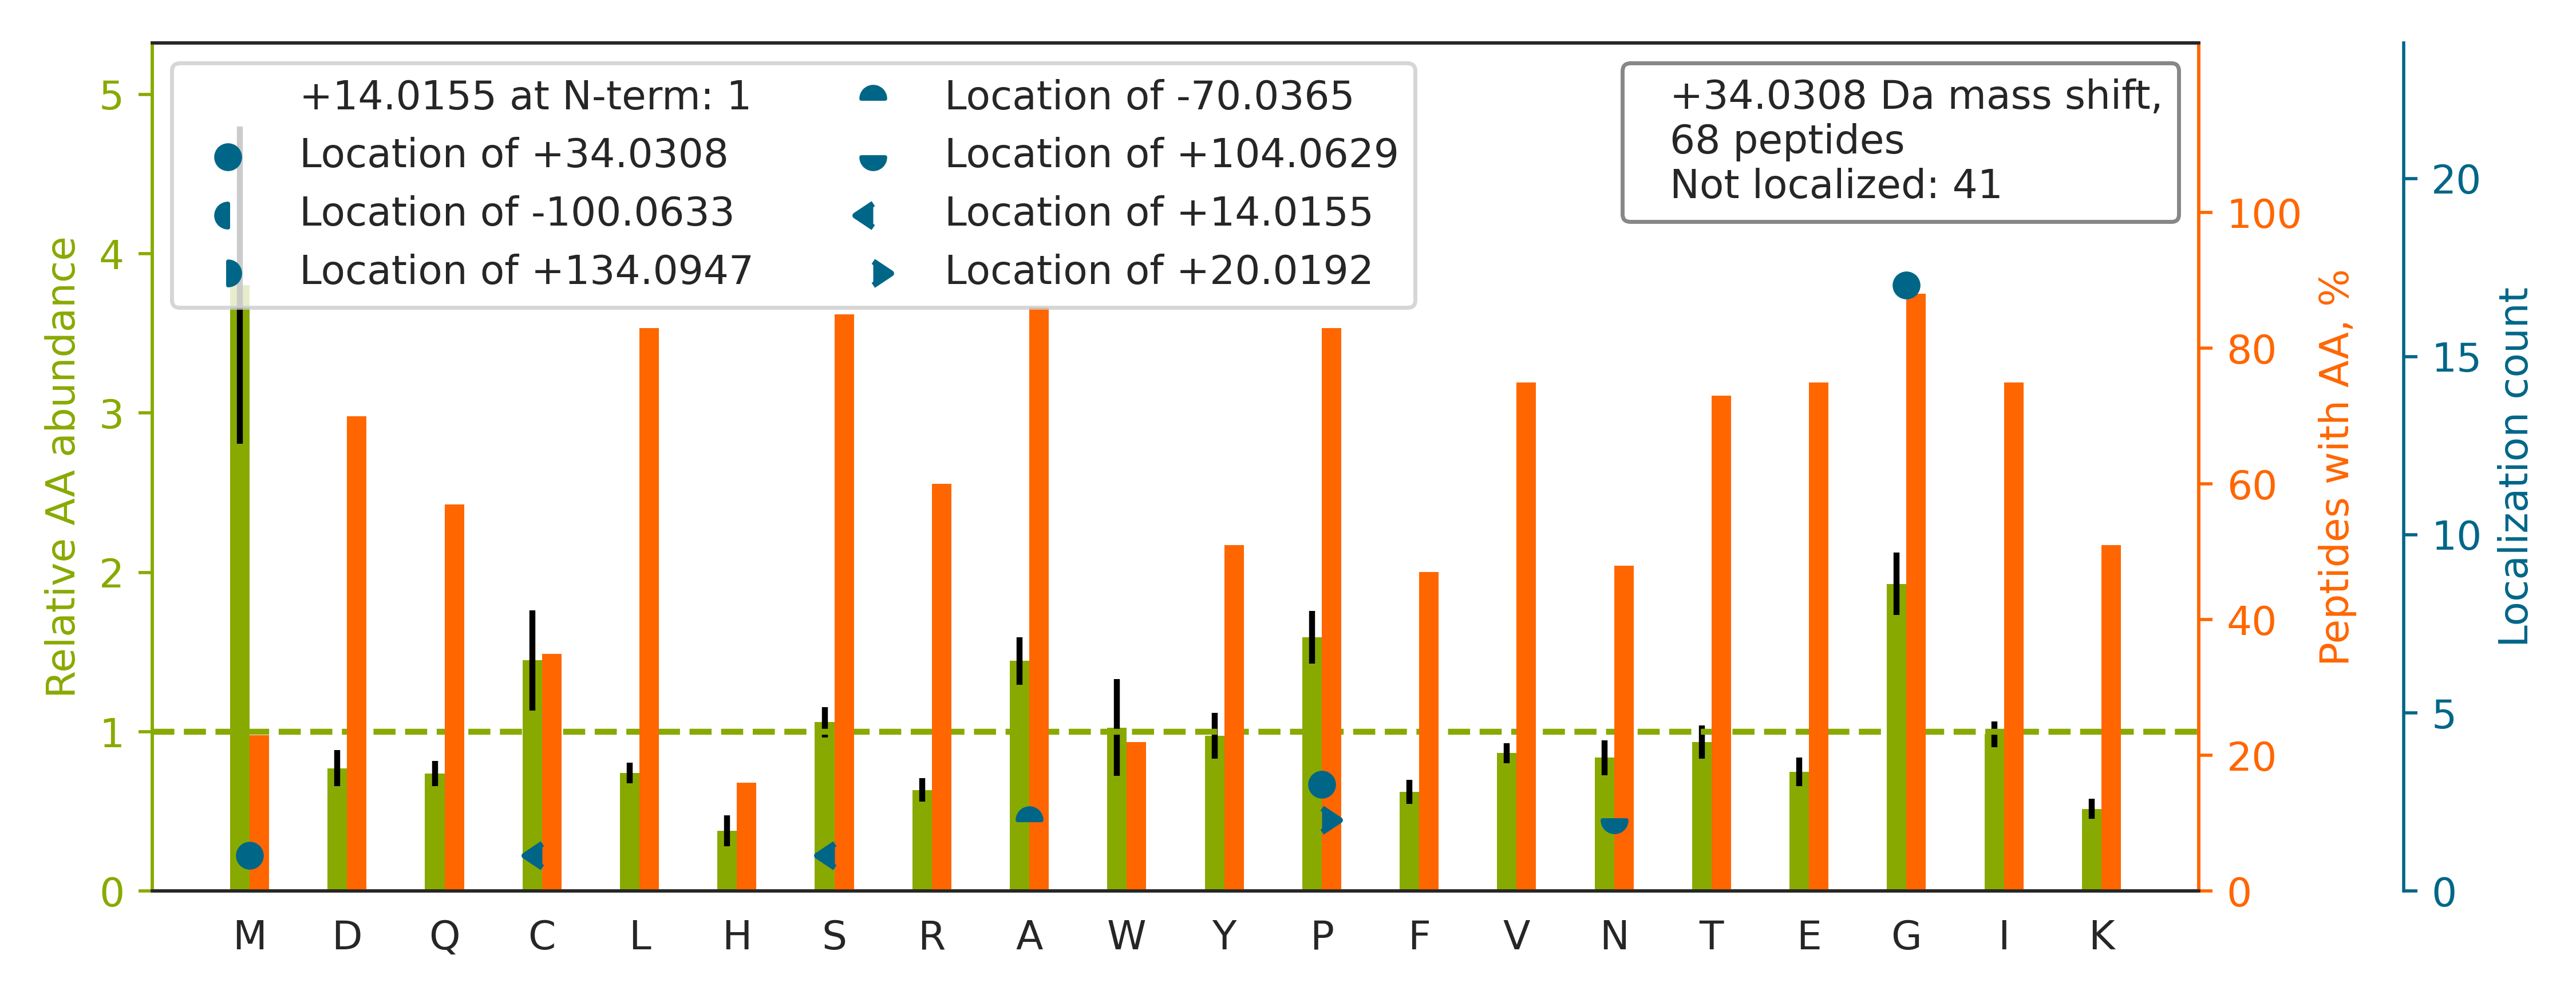

The table this chart was drawn from, first rows:
top isoform	localization score	spectrum
K.LQVEPAVDTSG[+34]VQCYGPGIEGQGVFR.E	0.9679	48CPTAC_COprospective_W_VU_20151209_15CO…
K.EVVTSEDGSDCPEAMDLGTLSGIGTLDGFR.H		88CPTAC_COprospective_W_VU_20160705_11CO…
K.APGVGGAFAGIPGVGPFGGPQPGVPLGYPIK.A		15CPTAC_COprospective_W_VU_20151102_09CO…
K.YGAAVPGVLGGLGALGGVGIPGGVVGAGPAAAAAAAK.…		13CPTAC_COprospective_W_VU_20151030_06CO…
K.ALANVNIGSLICNVGAGGPAPAAGAAPAGGPAPSTAAA…		86CPTAC_COprospective_W_VU_20160628_11CO…
K.CEDIDECSTIPGICEGGECTNTVSSYFCK.C		52CPTAC_COprospective_W_VU_20160223_11CO…
R.IVGYFVSGCDPSIM[+34]GIGPVPAISGALK.K	0.008278	09CPTAC_COprospective_W_VU_20150928_05CO…
K.FGAGAAGVLPGVGGAGVPGVPGAIPGIGGIAGVGTPAA…		69CPTAC_COprospective_W_VU_20160407_22CO…
K.ALGALVDNCAPGLCPDWEAWDPNQPVENAR.E		70CPTAC_COprospective_W_VU_20160421_11CO…
R.FGEGLLEAELAALCPTTLAPYYLR.A		51CPTAC_COprospective_W_VU_20160215_16CO…
R.GFSGLQGPPGPPGSPGEQGPSGASGPAGPR.G		57CPTAC_COprospective_W_VU_20160317_15CO…
R.VLELPYQGEELSMVILLPDDIEDESTGLK.K		43CPTAC_COprospective_W_VU_20151130_01CO…
R.GAQGPAGPAGPPGLIGEQGISGPR.G		46CPTAC_COprospective_W_VU_20151209_09CO…
K.SQCCSSLG[+34]AAWGSPCTLCQVDPICGK.G	0.9296	52CPTAC_COprospective_W_VU_20160223_11CO…
K.DAG[+34]EGGLSLAVEGPSK.A	0.9185	89CPTAC_COprospective_W_VU_20160707_11CO…
R.VPAGSAAVFPCIASGYPTPDISWSK.L		66CPTAC_COprospective_W_VU_20160323_11CO…
R.NQINALTSFVDASMVYGSEEPLAR.N		72CPTAC_COprospective_W_VU_20160422_05CO…
R.VGAGAPVYMAAVLEYLTAEILELAGNAAR.D		81CPTAC_COprospective_W_VU_20160915_11CO…
R.IVDILYATDEG[+34]FVIPDEGGPQEEQEEY.-	0.956	83CPTAC_COprospective_W_VU_20160524_05CO…
R.AALPSHVVTMLDNFPTNLHPMSQLSAAVTALNSESNFA…		10CPTAC_COprospective_W_VU_20151002_05CO…
R.GGLGGGYGGASGMGGITAVTVNQSLLSPLVLEVDPNIQ…		42CPTAC_COprospective_W_VU_20151124_05CO…
K.THTCPPCPAPELLGGPSVFLFPPKPK.D		41CPTAC_COprospective_W_VU_20151124_21CO…
R.FQSSAVMALQEACEAYLVGLFEDTNLCAIHAK.R		86CPTAC_COprospective_W_VU_20160628_11CO…
K.AAQAGVAVG[+34]DWVLSIDGENAGSLTHIEAQNK.I	0.6845	70CPTAC_COprospective_W_VU_20160421_11CO…
R.MMITSQDVLHSWAVPTLGLK.T		22CPTAC_COprospective_W_VU_20150202_05CO…
K.GSPGADGPAGAP[+34]GTPGPQGIAGQR.G	0.9299	66CPTAC_COprospective_W_VU_20160323_11CO…
R.LPEEWSQWLGGSSWPGYVRPLPPAAIESPAVAAPAYSR…		51CPTAC_COprospective_W_VU_20160215_16CO…
R.VTISCSGSSSNIG[+34]SNTVNWYQQLPGTAPK.L	0.6724	83CPTAC_COprospective_W_VU_20160524_05CO…
K.GLGTDEESILTLLTSR.S		05CPTAC_COprospective_W_VU_20150915_05CO…
R.SAGWNIPIG[+34]LLYCDLPEPR.K	0.7601	52CPTAC_COprospective_W_VU_20160223_11CO…
R.AAVPIVNLKDELLFP[+34]SWEALFSGSEGPLKPGAR…	0.8338	67CPTAC_COprospective_W_VU_20160324_16CO…
R.SSLFA[-70]QIN[+104]QGESITHALK.H	0.1034	31CPTAC_COprospective_W_VU_20150810_11CO…
K.ELSTTLNADEAVTRGCALQCAILSPAFK.V		56CPTAC_COprospective_W_VU_20160303_01CO…
R.S[+14]SGP[+20]YGGGGQYFAKPR.N	0.505	90CPTAC_COprospective_W_VU_20160728_11CO…
R.GAPGAVG[+34]APGPAGATGDRGEAGAAGPAGPAGPR…	8.419308893878963e-05	18CPTAC_COprospective_W_VU_20151105_14CO…
K.SYWLSTTAPLPMMPVAEDEIKPYISR.C		11CPTAC_COprospective_W_VU_20151002_05CO…
R.VGSSNFRGGLGGGYGGASGMGGITAVTVNQSLLSPLVL…		35CPTAC_COprospective_W_VU_20150901_16CO…
K.GCPAALPLSNLYETLGVVGSTTTQLYTDR.T		49CPTAC_COprospective_W_VU_20151222_11CO…
R.FGSYCPTTCGIADFLSTYQTK.V		64CPTAC_COprospective_W_VU_20160318_11CO…
K.TISSSLAVVDLIDAIQPGCINYDLVK.S		52CPTAC_COprospective_W_VU_20160223_11CO…
R.FGGGGDAGSKGPMVSAQESQAQAILQQAR.L		22CPTAC_COprospective_W_VU_20150202_05CO…
K.HAVITVPAYFNDSQR.Q		56CPTAC_COprospective_W_VU_20160303_01CO…
K.GEPGVVGAVGTAGPSGPSGLPGER.G		57CPTAC_COprospective_W_VU_20160317_15CO…
K.DQG[+34]ELERQLLQANPILEAFGNAK.T	0.9997	58CPTAC_COprospective_W_VU_20160318_11CO…
K.SFIKDYPVVSIEDPFDQDDWGAWQK.F		43CPTAC_COprospective_W_VU_20151130_01CO…
K.VLLSICSLLC[+14]DP[+20]NPDDPLVPEIAR.I	0.8364	49CPTAC_COprospective_W_VU_20151222_11CO…
R.DLEVVAATPTSLLISWDAPAVTVR.Y		76CPTAC_COprospective_W_VU_20160502_11CO…
K.QSAYDSKADIWSLG[+34]ITAIELAR.G	1.0	75CPTAC_COprospective_W_VU_20160502_11CO…
R.SCTDIDECEDNPNICDGGQCTNIPGEYR.C		85CPTAC_COprospective_W_VU_20160630_11CO…
R.CLGIPTRVVTNYNSAHDQNSNLLIEYFR.N		09CPTAC_COprospective_W_VU_20150928_05CO…
R.TWIEG[+34]LTGLSIGPDFQK.G	0.9853	33CPTAC_COprospective_W_VU_20150818_11CO…
K.TGPPGPGGVVGPQGPTGETGPIGER.G		52CPTAC_COprospective_W_VU_20160223_11CO…
K.QTQTFTTYSDNQPGVLIQVYEGER.A		88CPTAC_COprospective_W_VU_20160705_11CO…
K.HG[+34]NRGETGPSGPVGPAGAVGPR.G	0.8052	93CPTAC_COprospective_W_VU_20160729_11CO…
R.YFAGNLASGGAAGATSLCFVYPLDFAR.T		13CPTAC_COprospective_W_VU_20151030_06CO…
R.RSLNSSSSSPP[+34]SSPTMMPR.L	0.1	04CPTAC_COprospective_W_VU_20150915_05CO…
K.ALNVEPDGTGLTCSLA[-70]PN[+104]IISQL.-	0.008247	75CPTAC_COprospective_W_VU_20160502_11CO…
R.GAGSYTIMVLFADQATPTSPIR.V		58CPTAC_COprospective_W_VU_20160318_11CO…
R.KDEYITIENLG[+34]ASYR.K	1.0	49CPTAC_COprospective_W_VU_20151222_11CO…
K.CCVECPPCPAPPVAGPSVFLFPPKPK.D		43CPTAC_COprospective_W_VU_20151130_01CO…
... 8 more rows
